The GitHub repository CSC4790-Fall2024-Org/Synthetic-Training-Data-UAV-Detector contains a labelled image folder "synthetic_data_split" with 2 categories: drone, not drone. Examples follow, each with its label.

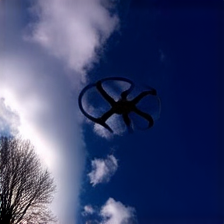
Label: drone

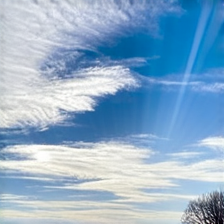
Label: not drone

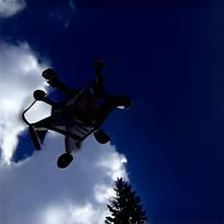
Label: drone

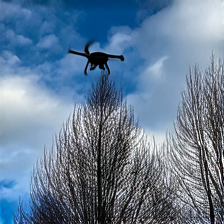
Label: drone

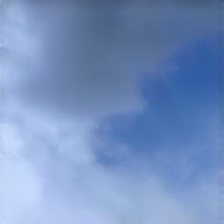
Label: not drone

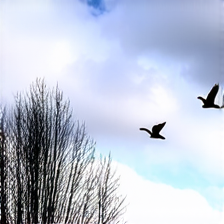
Label: not drone
